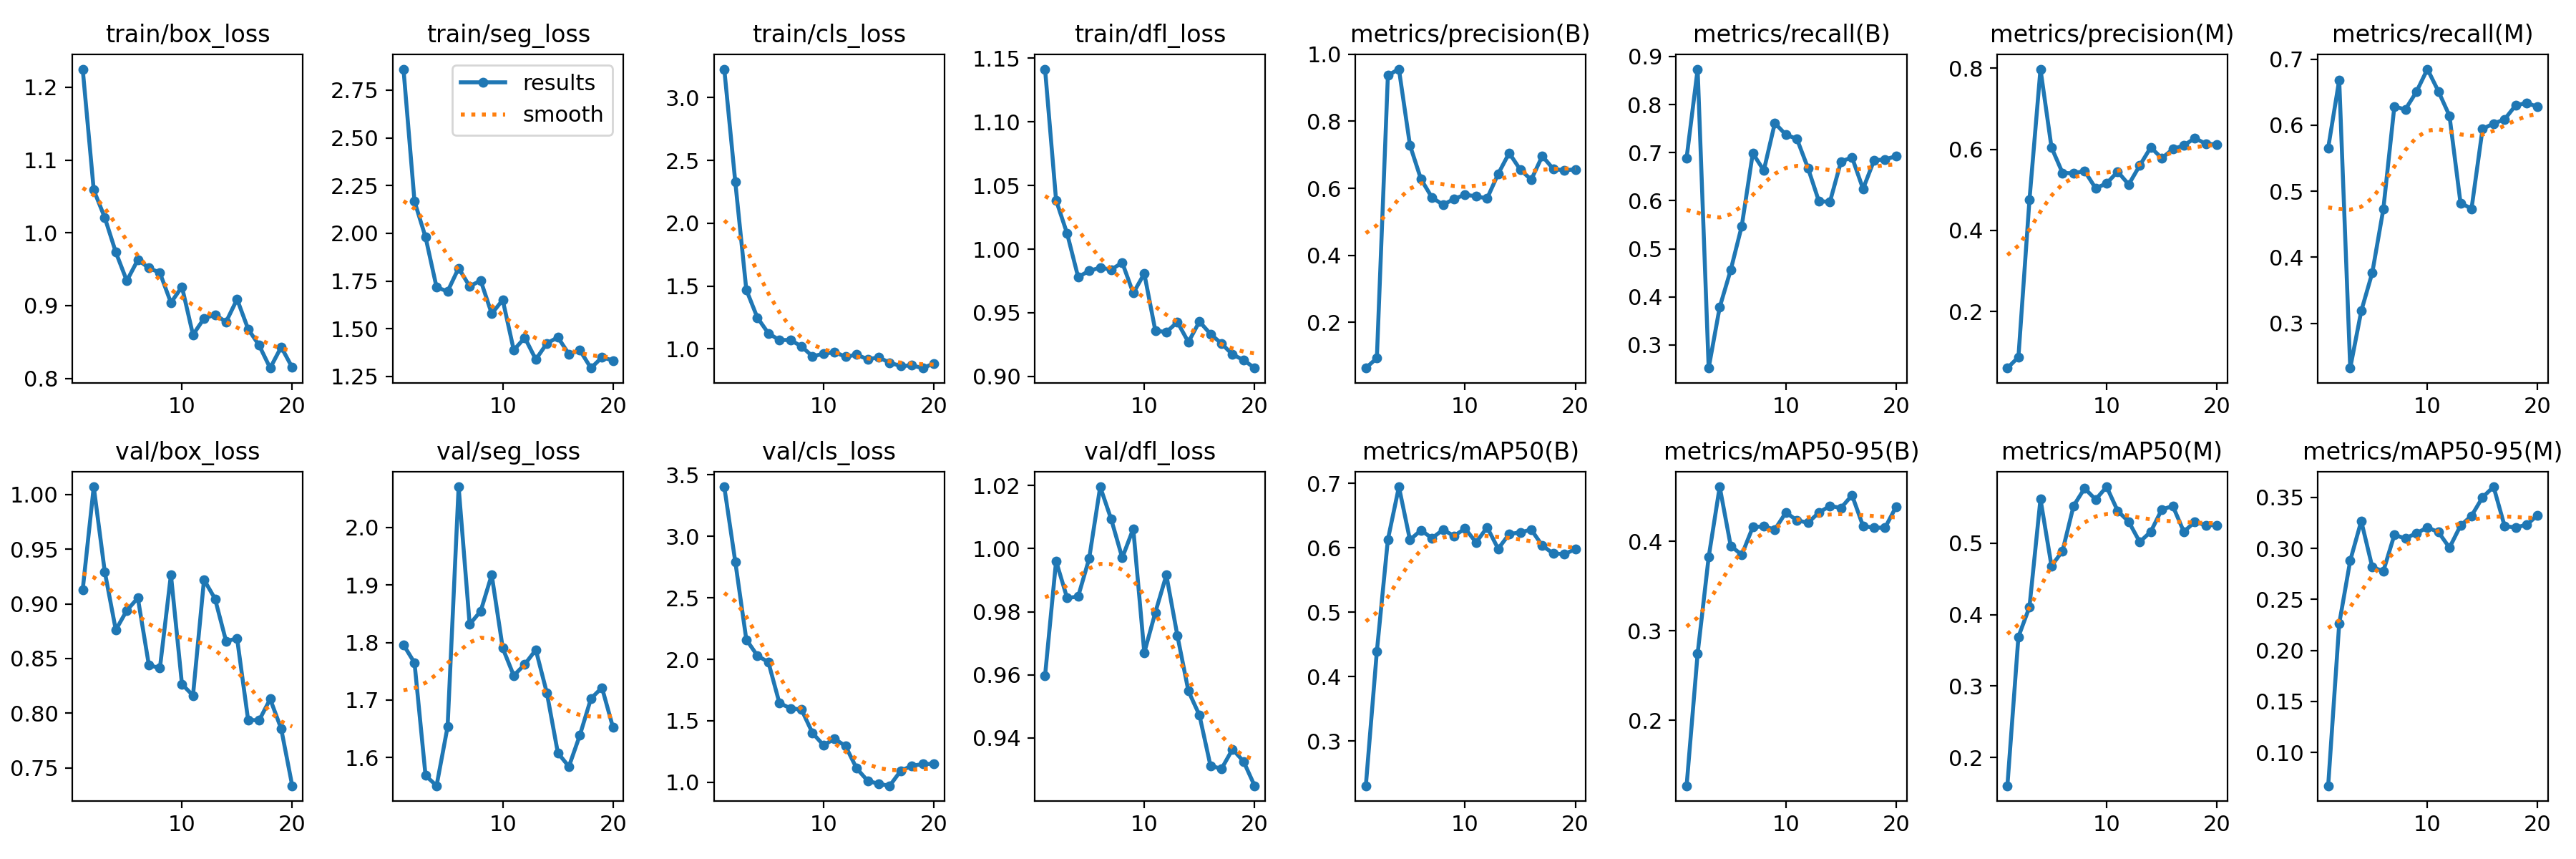

The table this chart was drawn from, first rows:
epoch, train/box_loss, train/seg_loss, train/cls_loss, train/dfl_loss, metrics/precision(B), metrics/recall(B), metrics/mAP50(B), metrics/mAP50-95(B), metrics/precision(M), metrics/recall(M), metrics/mAP50(M), metrics/mAP50-95(M), val/box_loss, val/seg_loss, val/cls_loss, val/dfl_loss, lr/pg0, lr/pg1, lr/pg2
1, 1.225, 2.86, 3.228, 1.141, 0.0639, 0.6891, 0.2303, 0.1269, 0.06069, 0.5656, 0.1607, 0.06746, 0.913, 1.796, 3.402, 0.9597, 0.0001667, 0.0001667, 0.0001667
2, 1.059, 2.167, 2.328, 1.038, 0.09365, 0.8737, 0.4392, 0.2748, 0.08766, 0.6685, 0.369, 0.2262, 1.007, 1.765, 2.792, 0.9961, 0.0003327, 0.0003327, 0.0003327
3, 1.021, 1.98, 1.47, 1.012, 0.9371, 0.2521, 0.6129, 0.3825, 0.475, 0.2321, 0.4104, 0.2881, 0.9294, 1.569, 2.16, 0.9844, 0.0004806, 0.0004806, 0.0004806
4, 0.9734, 1.717, 1.249, 0.9781, 0.9556, 0.3786, 0.6949, 0.4612, 0.7977, 0.3186, 0.5613, 0.3268, 0.8761, 1.551, 2.03, 0.9848, 0.0006104, 0.0006104, 0.0006104
5, 0.934, 1.696, 1.124, 0.9829, 0.7288, 0.4561, 0.6125, 0.3952, 0.6046, 0.3765, 0.4678, 0.2817, 0.894, 1.654, 1.976, 0.9969, 0.0007219, 0.0007219, 0.0007219
6, 0.9628, 1.818, 1.07, 0.9854, 0.6274, 0.5474, 0.6275, 0.3851, 0.5417, 0.4727, 0.4889, 0.2777, 0.9054, 2.071, 1.644, 1.02, 0.0008154, 0.0008154, 0.0008154
7, 0.9517, 1.722, 1.071, 0.9839, 0.5726, 0.6988, 0.615, 0.4161, 0.5407, 0.6282, 0.5519, 0.3131, 0.844, 1.832, 1.601, 1.009, 0.0008906, 0.0008906, 0.0008906
8, 0.9451, 1.753, 1.019, 0.9894, 0.551, 0.663, 0.6282, 0.4169, 0.5467, 0.624, 0.5764, 0.3098, 0.8412, 1.855, 1.592, 0.9971, 0.0009478, 0.0009478, 0.0009478
9, 0.9039, 1.579, 0.9407, 0.9655, 0.5683, 0.7615, 0.6185, 0.4134, 0.5039, 0.6506, 0.5608, 0.3149, 0.9267, 1.918, 1.401, 1.006, 0.0009867, 0.0009867, 0.0009867
10, 0.9259, 1.651, 0.9603, 0.9808, 0.5811, 0.7373, 0.6301, 0.4324, 0.516, 0.685, 0.5785, 0.3205, 0.8265, 1.79, 1.301, 0.967, 0.0009243, 0.0009243, 0.0009243
11, 0.8598, 1.388, 0.9743, 0.936, 0.576, 0.7287, 0.6084, 0.4238, 0.5449, 0.6512, 0.5448, 0.316, 0.8162, 1.742, 1.354, 0.9798, 0.0009243, 0.0009243, 0.0009243
12, 0.8823, 1.453, 0.9366, 0.9348, 0.57, 0.6684, 0.632, 0.421, 0.5132, 0.6143, 0.5298, 0.3007, 0.9221, 1.762, 1.294, 0.9916, 0.0008418, 0.0008418, 0.0008418
13, 0.8875, 1.339, 0.9539, 0.9427, 0.643, 0.5988, 0.5987, 0.4324, 0.5601, 0.4822, 0.5015, 0.3223, 0.9046, 1.787, 1.113, 0.9725, 0.0007593, 0.0007593, 0.0007593
14, 0.8776, 1.423, 0.9168, 0.927, 0.7054, 0.5979, 0.6214, 0.4398, 0.6048, 0.4736, 0.5158, 0.3319, 0.8659, 1.713, 1.012, 0.9549, 0.0006768, 0.0006768, 0.0006768
15, 0.9087, 1.455, 0.9324, 0.9432, 0.656, 0.6815, 0.624, 0.4375, 0.5781, 0.5946, 0.5468, 0.3501, 0.8683, 1.608, 0.987, 0.9472, 0.0005943, 0.0005943, 0.0005943
16, 0.8678, 1.367, 0.8894, 0.9334, 0.6257, 0.6902, 0.6283, 0.4518, 0.6003, 0.6024, 0.5517, 0.3604, 0.7938, 1.584, 0.9718, 0.9312, 0.0005118, 0.0005118, 0.0005118
17, 0.8453, 1.387, 0.8631, 0.9258, 0.6965, 0.6247, 0.6036, 0.4173, 0.6096, 0.6089, 0.5158, 0.3217, 0.7935, 1.639, 1.093, 0.9302, 0.0004292, 0.0004292, 0.0004292
18, 0.8142, 1.294, 0.8679, 0.9172, 0.6576, 0.6841, 0.5911, 0.4154, 0.6276, 0.6302, 0.5295, 0.3206, 0.813, 1.703, 1.134, 0.9364, 0.0003467, 0.0003467, 0.0003467
19, 0.8431, 1.35, 0.8469, 0.9129, 0.6539, 0.6858, 0.5904, 0.4155, 0.6135, 0.6337, 0.5249, 0.3231, 0.7857, 1.722, 1.148, 0.9326, 0.0002642, 0.0002642, 0.0002642
20, 0.8149, 1.334, 0.8831, 0.9066, 0.6567, 0.6928, 0.5979, 0.439, 0.6122, 0.6279, 0.5249, 0.3327, 0.7336, 1.652, 1.151, 0.9249, 0.0001817, 0.0001817, 0.0001817
